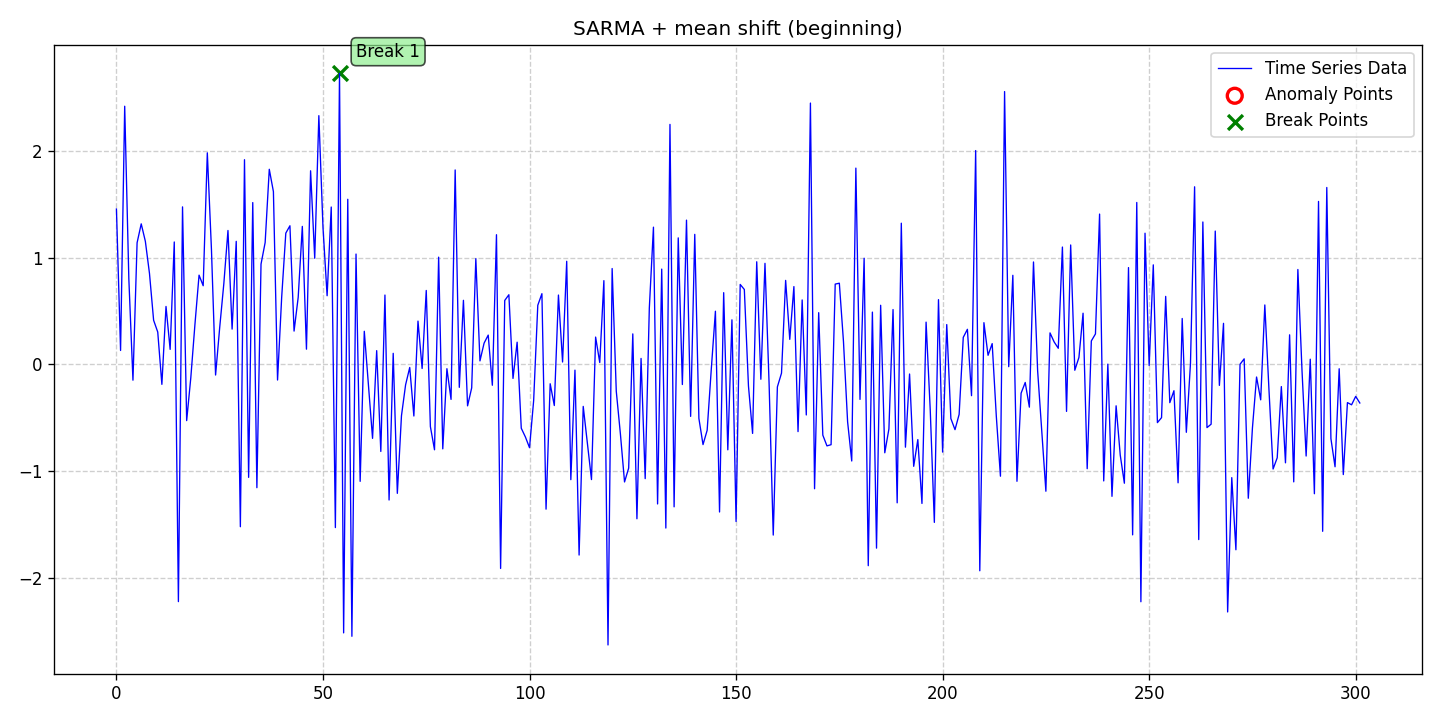

The file beside this chart, header and first rows:
date, data, stationary, det_lin_up, det_lin_down, det_quad, det_cubic, det_exp, det_damped, stoc_trend, volatility, single_seas, multiple_seas, point_anom_single, point_anom_multi, collect_anom, context_anom, mean_shift, var_shift, trend_shift, point_anom_count, point_anom_location, point_anom_point, collect_anom_count
2020-01-01, 1.455, 0, 0, 0, 0, 0, 0, 0, 0, 0, 1, 0, 0, 0, 0, 0, 1, 0, 0, 0, none, , 0
2020-01-02, 0.1294, 0, 0, 0, 0, 0, 0, 0, 0, 0, 1, 0, 0, 0, 0, 0, 1, 0, 0, 0, none, , 0
2020-01-03, 2.419, 0, 0, 0, 0, 0, 0, 0, 0, 0, 1, 0, 0, 0, 0, 0, 1, 0, 0, 0, none, , 0
2020-01-04, 0.8022, 0, 0, 0, 0, 0, 0, 0, 0, 0, 1, 0, 0, 0, 0, 0, 1, 0, 0, 0, none, , 0
2020-01-05, -0.1494, 0, 0, 0, 0, 0, 0, 0, 0, 0, 1, 0, 0, 0, 0, 0, 1, 0, 0, 0, none, , 0
2020-01-06, 1.139, 0, 0, 0, 0, 0, 0, 0, 0, 0, 1, 0, 0, 0, 0, 0, 1, 0, 0, 0, none, , 0
2020-01-07, 1.316, 0, 0, 0, 0, 0, 0, 0, 0, 0, 1, 0, 0, 0, 0, 0, 1, 0, 0, 0, none, , 0
2020-01-08, 1.153, 0, 0, 0, 0, 0, 0, 0, 0, 0, 1, 0, 0, 0, 0, 0, 1, 0, 0, 0, none, , 0
2020-01-09, 0.8511, 0, 0, 0, 0, 0, 0, 0, 0, 0, 1, 0, 0, 0, 0, 0, 1, 0, 0, 0, none, , 0
2020-01-10, 0.4126, 0, 0, 0, 0, 0, 0, 0, 0, 0, 1, 0, 0, 0, 0, 0, 1, 0, 0, 0, none, , 0
2020-01-11, 0.3018, 0, 0, 0, 0, 0, 0, 0, 0, 0, 1, 0, 0, 0, 0, 0, 1, 0, 0, 0, none, , 0
2020-01-12, -0.1884, 0, 0, 0, 0, 0, 0, 0, 0, 0, 1, 0, 0, 0, 0, 0, 1, 0, 0, 0, none, , 0
2020-01-13, 0.5419, 0, 0, 0, 0, 0, 0, 0, 0, 0, 1, 0, 0, 0, 0, 0, 1, 0, 0, 0, none, , 0
2020-01-14, 0.1395, 0, 0, 0, 0, 0, 0, 0, 0, 0, 1, 0, 0, 0, 0, 0, 1, 0, 0, 0, none, , 0
2020-01-15, 1.146, 0, 0, 0, 0, 0, 0, 0, 0, 0, 1, 0, 0, 0, 0, 0, 1, 0, 0, 0, none, , 0
2020-01-16, -2.225, 0, 0, 0, 0, 0, 0, 0, 0, 0, 1, 0, 0, 0, 0, 0, 1, 0, 0, 0, none, , 0
2020-01-17, 1.475, 0, 0, 0, 0, 0, 0, 0, 0, 0, 1, 0, 0, 0, 0, 0, 1, 0, 0, 0, none, , 0
2020-01-18, -0.5283, 0, 0, 0, 0, 0, 0, 0, 0, 0, 1, 0, 0, 0, 0, 0, 1, 0, 0, 0, none, , 0
2020-01-19, -0.1275, 0, 0, 0, 0, 0, 0, 0, 0, 0, 1, 0, 0, 0, 0, 0, 1, 0, 0, 0, none, , 0
2020-01-20, 0.3715, 0, 0, 0, 0, 0, 0, 0, 0, 0, 1, 0, 0, 0, 0, 0, 1, 0, 0, 0, none, , 0
2020-01-21, 0.8354, 0, 0, 0, 0, 0, 0, 0, 0, 0, 1, 0, 0, 0, 0, 0, 1, 0, 0, 0, none, , 0
2020-01-22, 0.7361, 0, 0, 0, 0, 0, 0, 0, 0, 0, 1, 0, 0, 0, 0, 0, 1, 0, 0, 0, none, , 0
2020-01-23, 1.982, 0, 0, 0, 0, 0, 0, 0, 0, 0, 1, 0, 0, 0, 0, 0, 1, 0, 0, 0, none, , 0
2020-01-24, 1.077, 0, 0, 0, 0, 0, 0, 0, 0, 0, 1, 0, 0, 0, 0, 0, 1, 0, 0, 0, none, , 0
2020-01-25, -0.101, 0, 0, 0, 0, 0, 0, 0, 0, 0, 1, 0, 0, 0, 0, 0, 1, 0, 0, 0, none, , 0
2020-01-26, 0.3454, 0, 0, 0, 0, 0, 0, 0, 0, 0, 1, 0, 0, 0, 0, 0, 1, 0, 0, 0, none, , 0
2020-01-27, 0.7568, 0, 0, 0, 0, 0, 0, 0, 0, 0, 1, 0, 0, 0, 0, 0, 1, 0, 0, 0, none, , 0
2020-01-28, 1.254, 0, 0, 0, 0, 0, 0, 0, 0, 0, 1, 0, 0, 0, 0, 0, 1, 0, 0, 0, none, , 0
2020-01-29, 0.3296, 0, 0, 0, 0, 0, 0, 0, 0, 0, 1, 0, 0, 0, 0, 0, 1, 0, 0, 0, none, , 0
2020-01-30, 1.152, 0, 0, 0, 0, 0, 0, 0, 0, 0, 1, 0, 0, 0, 0, 0, 1, 0, 0, 0, none, , 0
2020-01-31, -1.523, 0, 0, 0, 0, 0, 0, 0, 0, 0, 1, 0, 0, 0, 0, 0, 1, 0, 0, 0, none, , 0
2020-02-01, 1.918, 0, 0, 0, 0, 0, 0, 0, 0, 0, 1, 0, 0, 0, 0, 0, 1, 0, 0, 0, none, , 0
2020-02-02, -1.06, 0, 0, 0, 0, 0, 0, 0, 0, 0, 1, 0, 0, 0, 0, 0, 1, 0, 0, 0, none, , 0
2020-02-03, 1.516, 0, 0, 0, 0, 0, 0, 0, 0, 0, 1, 0, 0, 0, 0, 0, 1, 0, 0, 0, none, , 0
2020-02-04, -1.157, 0, 0, 0, 0, 0, 0, 0, 0, 0, 1, 0, 0, 0, 0, 0, 1, 0, 0, 0, none, , 0
2020-02-05, 0.9388, 0, 0, 0, 0, 0, 0, 0, 0, 0, 1, 0, 0, 0, 0, 0, 1, 0, 0, 0, none, , 0
2020-02-06, 1.141, 0, 0, 0, 0, 0, 0, 0, 0, 0, 1, 0, 0, 0, 0, 0, 1, 0, 0, 0, none, , 0
2020-02-07, 1.828, 0, 0, 0, 0, 0, 0, 0, 0, 0, 1, 0, 0, 0, 0, 0, 1, 0, 0, 0, none, , 0
2020-02-08, 1.619, 0, 0, 0, 0, 0, 0, 0, 0, 0, 1, 0, 0, 0, 0, 0, 1, 0, 0, 0, none, , 0
2020-02-09, -0.1479, 0, 0, 0, 0, 0, 0, 0, 0, 0, 1, 0, 0, 0, 0, 0, 1, 0, 0, 0, none, , 0
2020-02-10, 0.6271, 0, 0, 0, 0, 0, 0, 0, 0, 0, 1, 0, 0, 0, 0, 0, 1, 0, 0, 0, none, , 0
2020-02-11, 1.229, 0, 0, 0, 0, 0, 0, 0, 0, 0, 1, 0, 0, 0, 0, 0, 1, 0, 0, 0, none, , 0
2020-02-12, 1.298, 0, 0, 0, 0, 0, 0, 0, 0, 0, 1, 0, 0, 0, 0, 0, 1, 0, 0, 0, none, , 0
2020-02-13, 0.3111, 0, 0, 0, 0, 0, 0, 0, 0, 0, 1, 0, 0, 0, 0, 0, 1, 0, 0, 0, none, , 0
2020-02-14, 0.6275, 0, 0, 0, 0, 0, 0, 0, 0, 0, 1, 0, 0, 0, 0, 0, 1, 0, 0, 0, none, , 0
2020-02-15, 1.292, 0, 0, 0, 0, 0, 0, 0, 0, 0, 1, 0, 0, 0, 0, 0, 1, 0, 0, 0, none, , 0
2020-02-16, 0.1414, 0, 0, 0, 0, 0, 0, 0, 0, 0, 1, 0, 0, 0, 0, 0, 1, 0, 0, 0, none, , 0
2020-02-17, 1.814, 0, 0, 0, 0, 0, 0, 0, 0, 0, 1, 0, 0, 0, 0, 0, 1, 0, 0, 0, none, , 0
2020-02-18, 0.9936, 0, 0, 0, 0, 0, 0, 0, 0, 0, 1, 0, 0, 0, 0, 0, 1, 0, 0, 0, none, , 0
2020-02-19, 2.331, 0, 0, 0, 0, 0, 0, 0, 0, 0, 1, 0, 0, 0, 0, 0, 1, 0, 0, 0, none, , 0
2020-02-20, 1.284, 0, 0, 0, 0, 0, 0, 0, 0, 0, 1, 0, 0, 0, 0, 0, 1, 0, 0, 0, none, , 0
2020-02-21, 0.6425, 0, 0, 0, 0, 0, 0, 0, 0, 0, 1, 0, 0, 0, 0, 0, 1, 0, 0, 0, none, , 0
2020-02-22, 1.474, 0, 0, 0, 0, 0, 0, 0, 0, 0, 1, 0, 0, 0, 0, 0, 1, 0, 0, 0, none, , 0
2020-02-23, -1.531, 0, 0, 0, 0, 0, 0, 0, 0, 0, 1, 0, 0, 0, 0, 0, 1, 0, 0, 0, none, , 0
2020-02-24, 2.727, 0, 0, 0, 0, 0, 0, 0, 0, 0, 1, 0, 0, 0, 0, 0, 1, 0, 0, 0, none, , 0
2020-02-25, -2.518, 0, 0, 0, 0, 0, 0, 0, 0, 0, 1, 0, 0, 0, 0, 0, 1, 0, 0, 0, none, , 0
2020-02-26, 1.547, 0, 0, 0, 0, 0, 0, 0, 0, 0, 1, 0, 0, 0, 0, 0, 1, 0, 0, 0, none, , 0
2020-02-27, -2.55, 0, 0, 0, 0, 0, 0, 0, 0, 0, 1, 0, 0, 0, 0, 0, 1, 0, 0, 0, none, , 0
2020-02-28, 1.033, 0, 0, 0, 0, 0, 0, 0, 0, 0, 1, 0, 0, 0, 0, 0, 1, 0, 0, 0, none, , 0
2020-02-29, -1.098, 0, 0, 0, 0, 0, 0, 0, 0, 0, 1, 0, 0, 0, 0, 0, 1, 0, 0, 0, none, , 0
... 242 more rows
